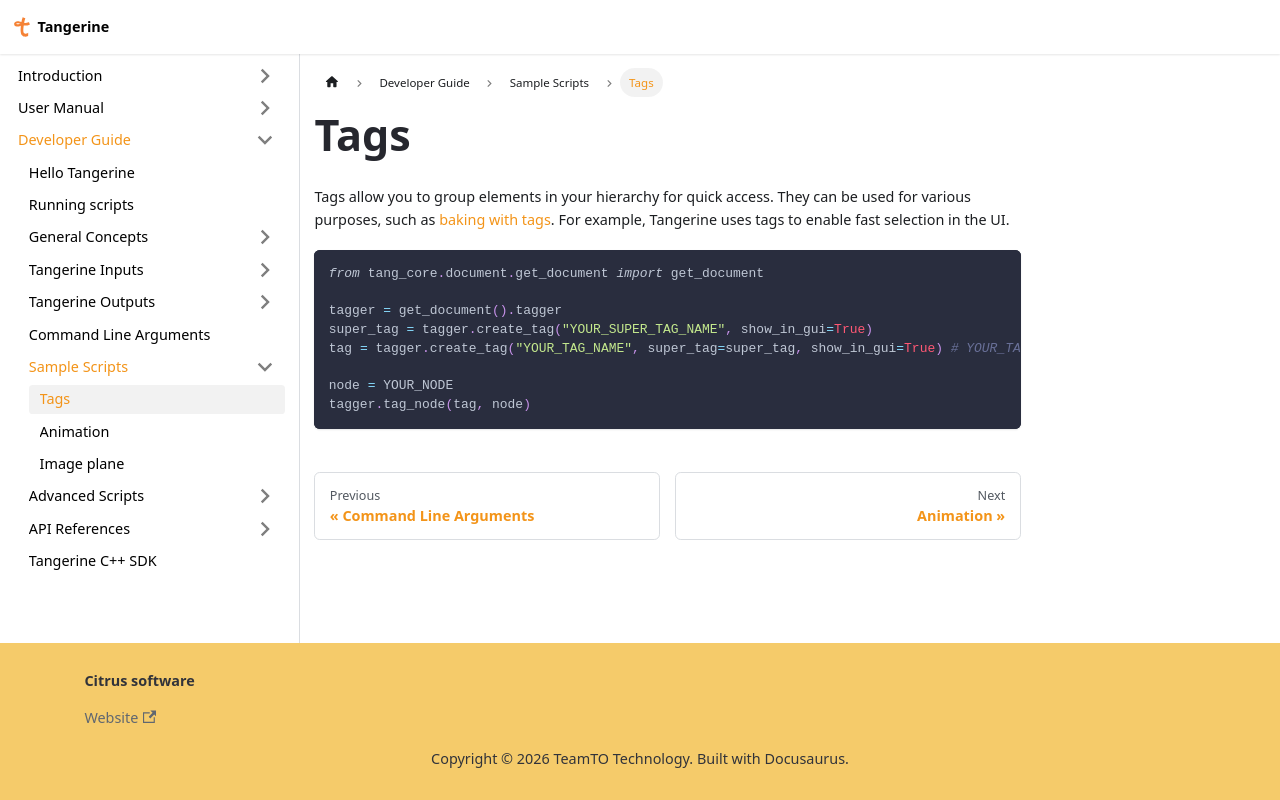

repository: Citrus-Software/tangerine-docs · page: developer/samples_scripts/tags.html · generator: docusaurus

---
sidebar_position: 1
---
import Tabs from '@theme/Tabs';
import TabItem from '@theme/TabItem';

# Tags

Tags allow you to group elements in your hierarchy for quick access.
They can be used for various purposes, such as [baking with tags](../advanced_scripts/pipeline_alembics_from_tangerine#bake-abc-for-parts-of-asset-for-external-software).
For example, Tangerine uses tags to enable fast selection in the UI.

```python
from tang_core.document.get_document import get_document

tagger = get_document().tagger
super_tag = tagger.create_tag("YOUR_SUPER_TAG_NAME", show_in_gui=True)
tag = tagger.create_tag("YOUR_TAG_NAME", super_tag=super_tag, show_in_gui=True) # YOUR_TAG_NAME will also be considered as a YOUR_SUPER_TAG_NAME tag. You can think of it as inheritance in OOP.

node = YOUR_NODE
tagger.tag_node(tag, node)
```
